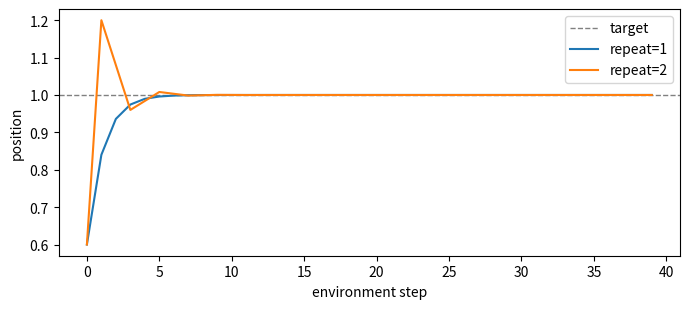

Reproduce this figure in Python.
import numpy as np


def apply_action_repeat(actions, repeat):
    """Hold each action for `repeat` consecutive environment steps.

    np.repeat (not np.tile): repeat=2 on [a, b, c] gives [a, a, b, b, c, c],
    whereas tile would give [a, b, c, a, b, c] — a completely different
    trajectory that would still run and still produce a number.
    """
    actions = np.asarray(actions)
    if repeat <= 1:
        return actions
    return np.repeat(actions, int(repeat), axis=0)


def make_action_repeat_hook(repeat=2, exec_chunk=0):
    """Returns an action_fn for `run_episode` in notebook 01."""

    def action_fn(actions, state):
        if exec_chunk > 0:
            actions = actions[:exec_chunk]      # truncate first
        return apply_action_repeat(actions, repeat)

    return action_fn


# usage with the loop from 01:
#   run_episode(env, policy, instruction,
#               action_fn=make_action_repeat_hook(repeat=2))

demo = np.array([[0.1, 0.0], [0.2, 0.0], [0.3, 0.0]])
print("original      :", demo[:, 0].tolist())
print("repeat 2      :", apply_action_repeat(demo, 2)[:, 0].tolist())
print("tile (WRONG)  :", np.tile(demo, (2, 1))[:, 0].tolist())

# A policy tracking a target with proportional control, under repeat=1 vs 2.
# The gain is stable when each action is applied once; repeating it doubles
# the effective gain, which is what pushes the loop past 1.0 and overshoots.
def simulate(repeat, steps=40, gain=0.6, target=1.0):
    pos, trace = 0.0, []
    t = 0
    while t < steps:
        action = gain * (target - pos)          # one model call
        for _ in range(repeat):                 # executed `repeat` times
            pos += action
            trace.append(pos)
            t += 1
            if t >= steps:
                break
    return trace

a, b = simulate(1), simulate(2)
print(f"repeat=1  final {a[-1]:.3f}   max overshoot {max(a) - 1.0:+.3f}")
print(f"repeat=2  final {b[-1]:.3f}   max overshoot {max(b) - 1.0:+.3f}")
print("\nBoth converge here because the target does not move. On a real "
      "task\nthe overshoot lands the gripper past the object, and the "
      "correction\narrives one full call late.")

try:
    import matplotlib.pyplot as plt
    plt.figure(figsize=(7, 3.2))
    plt.axhline(1.0, color="gray", ls="--", lw=1, label="target")
    plt.plot(a, label="repeat=1")
    plt.plot(b, label="repeat=2")
    plt.xlabel("environment step"); plt.ylabel("position")
    plt.legend(); plt.tight_layout(); plt.show()
except ImportError:
    pass

# Confirm the two figures move as expected, using the stubs from 01.
# (Paste the StubEnv/StubPolicy/run_episode cells from 01 first.)
#
# base = run_episode(StubEnv(), StubPolicy(chunk=4), "task")
# rep  = run_episode(StubEnv(), StubPolicy(chunk=4), "task",
#                    action_fn=make_action_repeat_hook(2))
# print("calls:", base["model_calls"], "->", rep["model_calls"])
# assert rep["model_calls"] < base["model_calls"]
